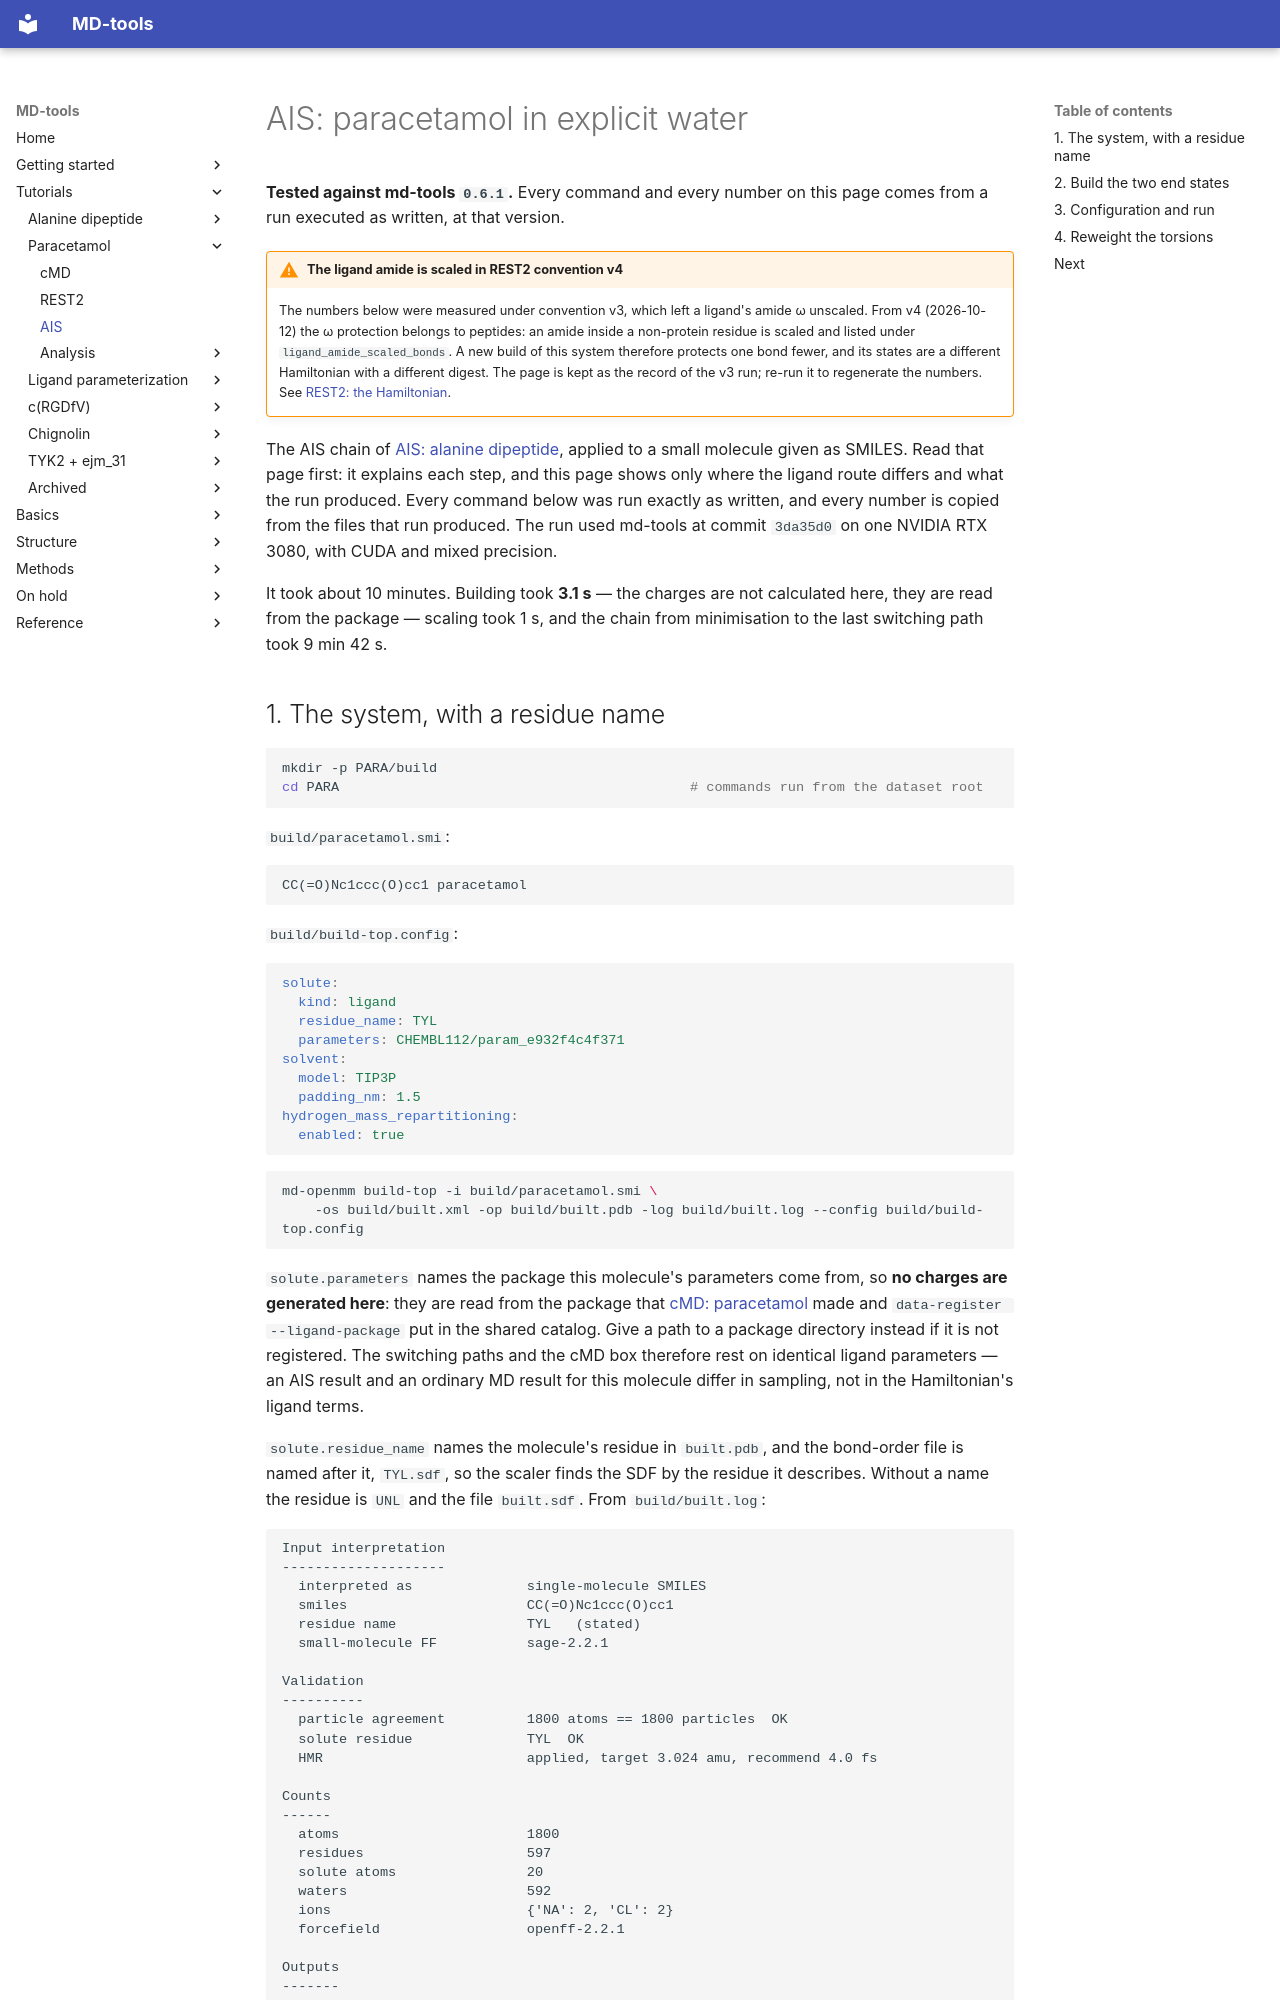

repository: csy0000/MD-tools · page: tutorial/paracetamol/AIS/index.html · generator: mkdocs

# AIS: paracetamol in explicit water

**Tested against md-tools `0.6.1`.** Every command and every number on this page comes from a
run executed as written, at that version.

!!! warning "The ligand amide is scaled in REST2 convention v4"
    The numbers below were measured under convention v3, which left a ligand's amide ω unscaled.
    From v4 (2026-10-12) the ω protection belongs to peptides: an amide inside a non-protein residue
    is scaled and listed under `ligand_amide_scaled_bonds`. A new build of this system therefore
    protects one bond fewer, and its states are a different Hamiltonian with a different digest.
    The page is kept as the record of the v3 run; re-run it to regenerate the numbers. See
    [REST2: the Hamiltonian](../../openmm_methods/REST2/README.md).

The AIS chain of [AIS: alanine dipeptide](../ALA/AIS.md), applied to a small molecule given as SMILES.
Read that page first: it explains each step, and this page shows only where the ligand route differs
and what the run produced. Every command below was run exactly as written, and every number is
copied from the files that run produced. The run used md-tools at commit `3da35d0` on one NVIDIA RTX
3080, with CUDA and mixed precision.

It took about 10 minutes. Building took **3.1 s** — the charges are not calculated here, they are
read from the package — scaling took 1 s, and the chain from minimisation to the last switching
path took 9 min 42 s.
